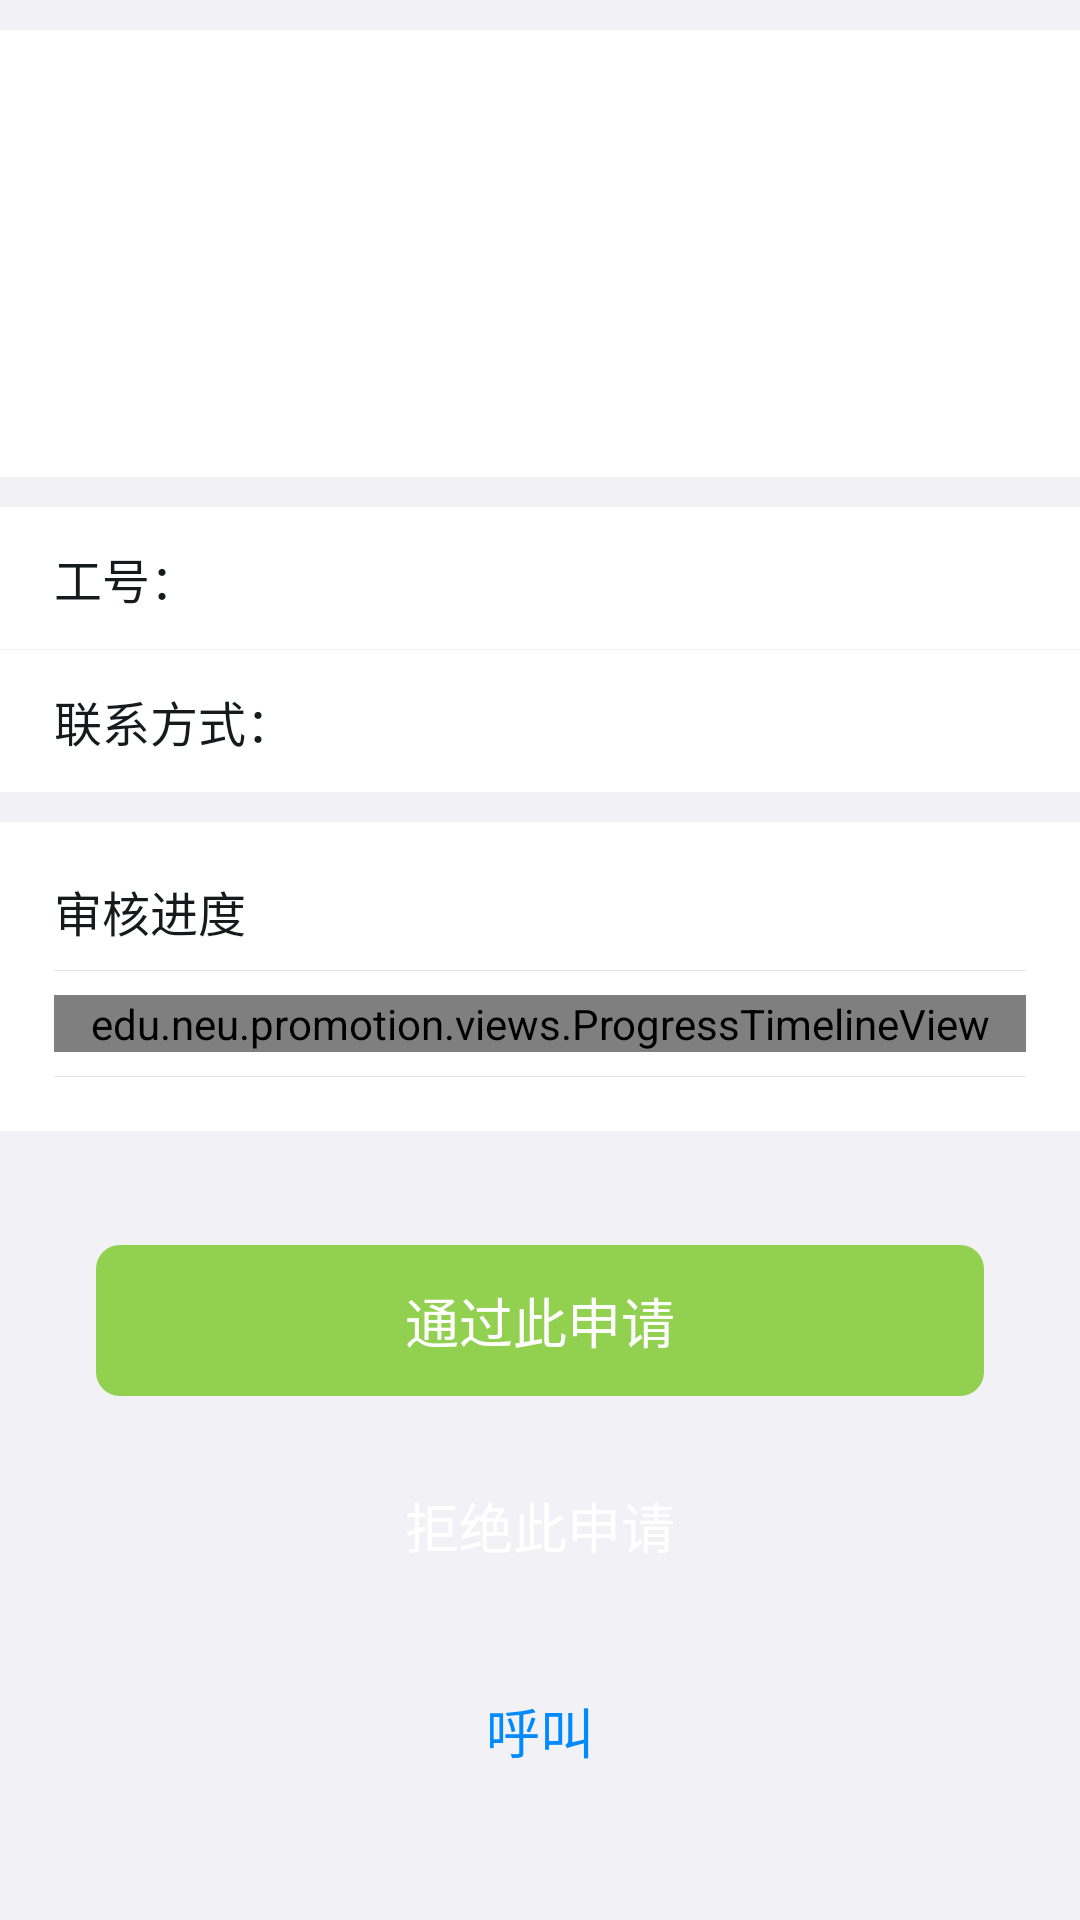

Write the Android layout XML for this screen, with the resource values it uses.
<!-- AndroidManifest.xml: application theme Theme.AppTheme -->
<!-- res/layout/page_member_examine_info.xml -->
<?xml version="1.0" encoding="utf-8"?>
<ScrollView  xmlns:android="http://schemas.android.com/apk/res/android"
    xmlns:app="http://schemas.android.com/apk/res-auto"
    android:background="@color/items_background"
    android:layout_width="match_parent"
    android:layout_height="match_parent" >

    <LinearLayout
        android:orientation="vertical"
        android:layout_width="match_parent"
        android:layout_height="wrap_content">

        
        <LinearLayout
            android:layout_marginTop="@dimen/menu_item_margin"
            android:orientation="vertical"
            android:padding="20dp"
            android:background="@color/card"
            android:layout_width="match_parent"
            android:layout_height="wrap_content">

            <RelativeLayout
                android:layout_width="match_parent"
                android:layout_height="wrap_content">

                <TextView
                    android:id="@+id/nameView"
                    android:layout_toStartOf="@+id/nameCardView"
                    android:textColor="@color/text_primary"
                    android:textSize="24sp"
                    android:layout_width="match_parent"
                    android:layout_height="wrap_content" />

                <TextView
                    android:id="@+id/collegeView"
                    android:layout_below="@+id/nameView"
                    android:layout_toStartOf="@+id/nameCardView"
                    android:textColor="@color/text_secondary"
                    android:layout_marginTop="4dp"
                    android:textSize="14sp"
                    android:layout_width="match_parent"
                    android:layout_height="wrap_content" />

                <TextView
                    android:id="@+id/nameCardView"
                    android:layout_alignParentEnd="true"
                    android:gravity="center"
                    android:textColor="@color/text_button_primary"
                    android:textSize="@dimen/name_card_text_size"
                    android:layout_width="@dimen/name_card_dimen"
                    android:layout_height="@dimen/name_card_dimen" />

            </RelativeLayout>

            <LinearLayout
                android:layout_marginTop="32dp"
                android:orientation="horizontal"
                android:gravity="center_vertical"
                android:layout_width="match_parent"
                android:layout_height="wrap_content">

                <ImageView
                    android:id="@+id/roleIconView"
                    android:scaleType="centerInside"
                    android:layout_width="18sp"
                    android:layout_height="18sp"
                    app:tint="@color/primary" />

                <TextView
                    android:id="@+id/roleNameView"
                    android:layout_marginStart="4dp"
                    android:textColor="@color/primary"
                    android:textSize="14sp"
                    android:layout_width="wrap_content"
                    android:layout_height="wrap_content" />

            </LinearLayout>

        </LinearLayout>

        

        <LinearLayout
            android:layout_marginTop="@dimen/menu_item_margin"
            android:background="@drawable/menu_background"
            android:orientation="horizontal"
            android:layout_width="match_parent"
            android:layout_height="wrap_content">

            <TextView
                android:text="工号："
                android:textColor="@color/text_primary"
                android:paddingTop="12dp"
                android:paddingBottom="12dp"
                android:paddingLeft="18dp"
                android:paddingRight="18dp"
                android:layout_width="wrap_content"
                android:layout_height="wrap_content"
                android:textSize="16sp" />

            <TextView
                android:id="@+id/accountView"
                android:gravity="end"
                android:textColor="@color/text_secondary"
                android:paddingTop="12dp"
                android:paddingBottom="12dp"
                android:paddingLeft="18dp"
                android:paddingRight="18dp"
                android:layout_width="0dp"
                android:layout_height="wrap_content"
                android:layout_weight="1.0"
                android:textSize="16sp" />

        </LinearLayout>

        <LinearLayout
            android:layout_marginTop="1px"
            android:background="@drawable/menu_background"
            android:orientation="horizontal"
            android:layout_width="match_parent"
            android:layout_height="wrap_content">

            <TextView
                android:text="联系方式："
                android:textColor="@color/text_primary"
                android:paddingTop="12dp"
                android:paddingBottom="12dp"
                android:paddingLeft="18dp"
                android:paddingRight="18dp"
                android:layout_width="wrap_content"
                android:layout_height="wrap_content"
                android:textSize="16sp" />

            <TextView
                android:id="@+id/phoneView"
                android:gravity="end"
                android:textColor="@color/text_secondary"
                android:paddingTop="12dp"
                android:paddingBottom="12dp"
                android:paddingLeft="18dp"
                android:paddingRight="18dp"
                android:layout_width="0dp"
                android:layout_height="wrap_content"
                android:layout_weight="1.0"
                android:textSize="16sp" />

        </LinearLayout>

        <LinearLayout
            android:layout_marginTop="@dimen/menu_item_margin"
            android:layout_marginBottom="@dimen/navigate_content_margin"
            android:background="@drawable/menu_background"
            android:orientation="vertical"
            android:padding="18dp"
            android:layout_width="match_parent"
            android:layout_height="wrap_content">

            <TextView
                android:text="@string/view_role_examine_state_progress"
                android:textColor="@color/text_primary"
                android:textSize="16sp"
                android:layout_width="match_parent"
                android:layout_height="wrap_content" />

            <View
                android:layout_marginTop="@dimen/navigate_content_elem_margin"
                android:background="@color/split_bar"
                android:layout_width="match_parent"
                android:layout_height="1px" />

            <edu.neu.promotion.views.ProgressTimelineView
                android:id="@+id/examineProgressView"
                android:layout_marginTop="@dimen/navigate_content_elem_margin"
                android:layout_width="match_parent"
                android:layout_height="wrap_content" />

            <View
                android:layout_marginTop="@dimen/navigate_content_elem_margin"
                android:background="@color/split_bar"
                android:layout_width="match_parent"
                android:layout_height="1px" />

        </LinearLayout>

        <TextView
            android:id="@+id/acceptButton"
            android:layout_marginLeft="@dimen/page_padding"
            android:layout_marginRight="@dimen/page_padding"
            android:layout_marginBottom="18dp"
            android:layout_width="match_parent"
            android:layout_height="wrap_content"
            android:paddingLeft="@dimen/button_padding_horizontal"
            android:paddingRight="@dimen/button_padding_horizontal"
            android:paddingTop="@dimen/button_padding_vertical"
            android:paddingBottom="@dimen/button_padding_vertical"
            android:background="@drawable/button_positive"
            android:text="@string/examine_accept"
            android:textSize="@dimen/button_text_size"
            android:textColor="@color/on_primary"
            android:gravity="center" />

        <TextView
            android:id="@+id/deniedButton"
            android:layout_marginLeft="@dimen/page_padding"
            android:layout_marginRight="@dimen/page_padding"
            android:layout_marginBottom="18dp"
            android:layout_width="match_parent"
            android:layout_height="wrap_content"
            android:paddingLeft="@dimen/button_padding_horizontal"
            android:paddingRight="@dimen/button_padding_horizontal"
            android:paddingTop="@dimen/button_padding_vertical"
            android:paddingBottom="@dimen/button_padding_vertical"
            android:background="@drawable/button_critical"
            android:text="@string/examine_denied"
            android:textSize="@dimen/button_text_size"
            android:textColor="@color/on_primary"
            android:gravity="center" />

        <TextView
            android:id="@+id/callButton"
            android:layout_marginBottom="@dimen/navigate_content_margin"
            android:layout_marginLeft="@dimen/page_padding"
            android:layout_marginRight="@dimen/page_padding"
            android:layout_width="match_parent"
            android:layout_height="wrap_content"
            android:paddingLeft="@dimen/button_padding_horizontal"
            android:paddingRight="@dimen/button_padding_horizontal"
            android:paddingTop="@dimen/button_padding_vertical"
            android:paddingBottom="@dimen/button_padding_vertical"
            android:background="@drawable/button_secondary"
            android:text="@string/call"
            android:textSize="@dimen/button_text_size"
            android:textColor="@color/text_button_secondary"
            android:gravity="center" />

    </LinearLayout>

</ScrollView>
<!-- resources referenced by this layout -->
<resources>
  <color name="card">#FFFFFFFF</color>
  <color name="items_background">#FFF2F1F6</color>
  <color name="on_primary">#FFFFFFFF</color>
  <color name="primary">#FF008AFF</color>
  <color name="split_bar">#FFE4E4E4</color>
  <color name="text_primary">#FF151A1D</color>
  <color name="text_secondary">#FF767676</color>
  <dimen name="button_padding_horizontal">32dp</dimen>
  <dimen name="button_padding_vertical">12dp</dimen>
  <dimen name="button_text_size">18sp</dimen>
  <dimen name="menu_item_margin">10dp</dimen>
  <dimen name="name_card_dimen">58dp</dimen>
  <dimen name="name_card_text_size">14sp</dimen>
  <dimen name="navigate_content_elem_margin">8dp</dimen>
  <dimen name="navigate_content_margin">38dp</dimen>
  <dimen name="page_padding">32dp</dimen>
  <!-- drawable button_critical (drawable) -->
  <?xml version="1.0" encoding="utf-8"?>
  <selector xmlns:android="http://schemas.android.com/apk/res/android">
      <item android:state_enabled="true" android:drawable="@drawable/button_critical_ripple" />
      <item android:state_enabled="false" android:drawable="@drawable/button_critical_disabled" />
  </selector>
  <!-- drawable button_positive (drawable) -->
  <?xml version="1.0" encoding="utf-8"?>
  <selector xmlns:android="http://schemas.android.com/apk/res/android">
      <item android:state_enabled="true" android:drawable="@drawable/button_positive_ripple" />
      <item android:state_enabled="false" android:drawable="@drawable/button_disabled_fill" />
  </selector>
  <!-- drawable button_secondary (drawable) -->
  <?xml version="1.0" encoding="utf-8"?>
  <selector xmlns:android="http://schemas.android.com/apk/res/android">
      <item android:state_enabled="true" android:drawable="@drawable/button_secondary_ripple" />
      <item android:state_enabled="false" android:drawable="@drawable/button_disabled_edge" />
  </selector>
  <!-- drawable menu_background (drawable) -->
  <?xml version="1.0" encoding="utf-8"?>
  <ripple xmlns:android="http://schemas.android.com/apk/res/android"
      android:color="@color/highlight">
  
      <item android:id="@android:id/background"
          android:drawable="@color/card" />
  
      <item android:id="@android:id/mask"
          android:drawable="@color/highlight" />
  
  </ripple>
  <string name="call">呼叫</string>
  <string name="examine_accept">通过此申请</string>
  <string name="examine_denied">拒绝此申请</string>
  <string name="view_role_examine_state_progress">审核进度</string>
  <!-- drawable button_disabled_fill (drawable) -->
  <?xml version="1.0" encoding="utf-8"?>
  <shape xmlns:android="http://schemas.android.com/apk/res/android">
  
      <corners android:radius="@dimen/button_radius" />
      <solid android:color="@color/split_bar" />
  
  </shape>
  <!-- drawable button_disabled_edge (drawable) -->
  <?xml version="1.0" encoding="utf-8"?>
  <shape xmlns:android="http://schemas.android.com/apk/res/android">
  
      <corners android:radius="@dimen/button_radius" />
      <stroke android:width="1dp" android:color="@color/split_bar" />
  
  </shape>
  <color name="highlight">#FFCCCCCC</color>
  <color name="window_background">#FFFFFFFF</color>
  <color name="text_tertiary">#FFA3A3A3</color>
  <!-- drawable button_ripple_mask (drawable) -->
  <?xml version="1.0" encoding="utf-8"?>
  <shape xmlns:android="http://schemas.android.com/apk/res/android">
  
      <corners android:radius="@dimen/button_radius" />
      <solid android:color="@color/card" />
  
  </shape>
  <!-- drawable button_positive_normal (drawable) -->
  <?xml version="1.0" encoding="utf-8"?>
  <shape xmlns:android="http://schemas.android.com/apk/res/android">
  
      <corners android:radius="@dimen/button_radius" />
      <solid android:color="@color/positive" />
  
  </shape>
  <dimen name="button_radius">8dp</dimen>
  <color name="positive">#FF92D050</color>
</resources>
